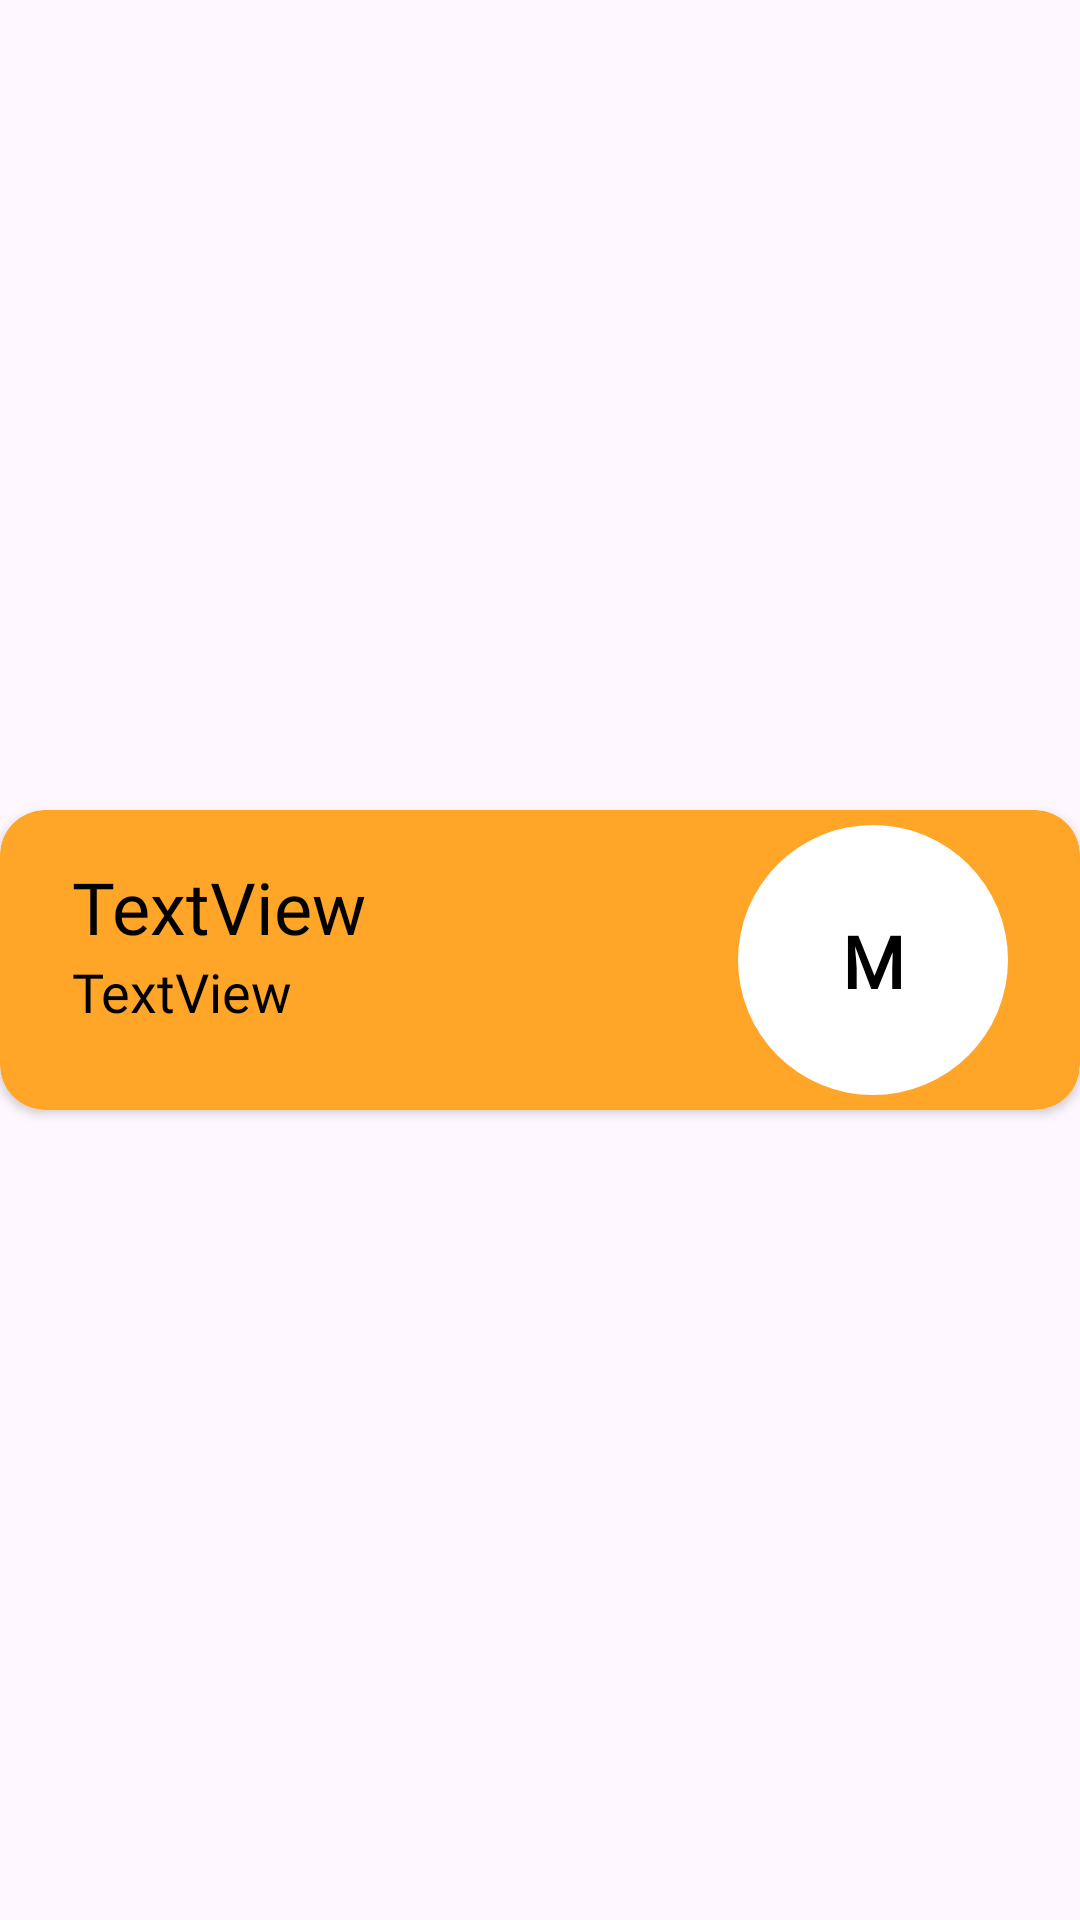

Write the Android layout XML for this screen, with the resource values it uses.
<!-- AndroidManifest.xml: application theme Theme.MobilePOSe -->
<!-- res/layout/user_item.xml -->
<?xml version="1.0" encoding="utf-8"?>
<androidx.constraintlayout.widget.ConstraintLayout xmlns:android="http://schemas.android.com/apk/res/android"
    xmlns:app="http://schemas.android.com/apk/res-auto"
    xmlns:tools="http://schemas.android.com/tools"
    android:layout_width="match_parent"
    android:layout_height="wrap_content"
    android:layout_marginBottom="16dp">

    <androidx.cardview.widget.CardView
        android:id="@+id/userCard"
        android:layout_width="match_parent"
        android:layout_height="wrap_content"
        android:elevation="10dp"
        app:cardCornerRadius="15dp"
        app:layout_constraintBottom_toBottomOf="parent"
        app:layout_constraintEnd_toEndOf="parent"
        app:layout_constraintStart_toStartOf="parent"
        app:layout_constraintTop_toTopOf="parent">

        <androidx.constraintlayout.widget.ConstraintLayout
            android:layout_width="match_parent"
            android:layout_height="100dp"
            android:background="@drawable/rounded_edges_box"
            android:backgroundTint="@color/backOrange"
            app:layout_constraintBottom_toBottomOf="parent"
            app:layout_constraintTop_toTopOf="parent"
            app:layout_constraintVertical_bias="0.5">

            <TextView
                android:id="@+id/usernameTxt"
                android:layout_width="wrap_content"
                android:layout_height="wrap_content"
                android:layout_marginStart="24dp"
                android:layout_marginTop="16dp"
                android:fontFamily="@font/poppins"
                android:text="TextView"
                android:textColor="@color/black"
                android:textSize="24sp"
                app:layout_constraintStart_toStartOf="parent"
                app:layout_constraintTop_toTopOf="parent" />

            <TextView
                android:id="@+id/nameTxt"
                android:layout_width="wrap_content"
                android:layout_height="wrap_content"
                android:layout_marginStart="24dp"
                android:fontFamily="@font/poppins"
                android:text="TextView"
                android:textColor="@color/black"
                android:textSize="18sp"
                app:layout_constraintStart_toStartOf="parent"
                app:layout_constraintTop_toBottomOf="@+id/usernameTxt" />

            <androidx.constraintlayout.widget.ConstraintLayout
                android:layout_width="287dp"
                android:layout_height="98dp"
                app:layout_constraintBottom_toBottomOf="parent"
                app:layout_constraintEnd_toEndOf="parent"
                app:layout_constraintTop_toTopOf="parent">

                <ImageView
                    android:id="@+id/imageView6"
                    android:layout_width="90dp"
                    android:layout_height="0dp"
                    android:layout_marginEnd="24dp"
                    android:background="@drawable/circular_image_button"
                    app:layout_constraintBottom_toBottomOf="parent"
                    app:layout_constraintDimensionRatio="1:1"
                    app:layout_constraintEnd_toEndOf="parent"
                    app:layout_constraintTop_toTopOf="parent" />

                <TextView
                    android:id="@+id/typeTxt"
                    android:layout_width="wrap_content"
                    android:layout_height="wrap_content"
                    android:fontFamily="@font/poppins"
                    android:text="M"
                    android:textColor="@color/black"
                    android:textSize="24sp"
                    android:textStyle="bold"
                    app:layout_constraintBottom_toBottomOf="@+id/imageView6"
                    app:layout_constraintEnd_toEndOf="@+id/imageView6"
                    app:layout_constraintStart_toStartOf="@+id/imageView6"
                    app:layout_constraintTop_toTopOf="@+id/imageView6" />

            </androidx.constraintlayout.widget.ConstraintLayout>


        </androidx.constraintlayout.widget.ConstraintLayout>


    </androidx.cardview.widget.CardView>

</androidx.constraintlayout.widget.ConstraintLayout>
<!-- resources referenced by this layout -->
<resources>
  <color name="backOrange">#FFA629</color>
  <color name="black">#FF000000</color>
  <!-- drawable circular_image_button (drawable) -->
  <?xml version="1.0" encoding="utf-8"?>
  <shape xmlns:android="http://schemas.android.com/apk/res/android"
     android:shape="rectangle">
  
          <solid android:color="@color/white"/>
          <corners android:radius="500dp"/>
  
  </shape>
  <!-- drawable rounded_edges_box (drawable) -->
  <?xml version="1.0" encoding="utf-8"?>
  <shape xmlns:android="http://schemas.android.com/apk/res/android"
      android:shape="rectangle">
      <corners android:topLeftRadius="15dp" android:topRightRadius="15dp" android:bottomLeftRadius="15dp" android:bottomRightRadius="15dp" />
      <solid android:color="@color/white"></solid>
  </shape>
  <style name="Theme.MobilePOSe" parent="Base.Theme.MobilePOSe" />
  <color name="white">#FFFFFFFF</color>
  <style name="Base.Theme.MobilePOSe" parent="Theme.Material3.DayNight.NoActionBar">
          
          
  
          <item name="android:windowFullscreen">true</item>
      </style>
</resources>
